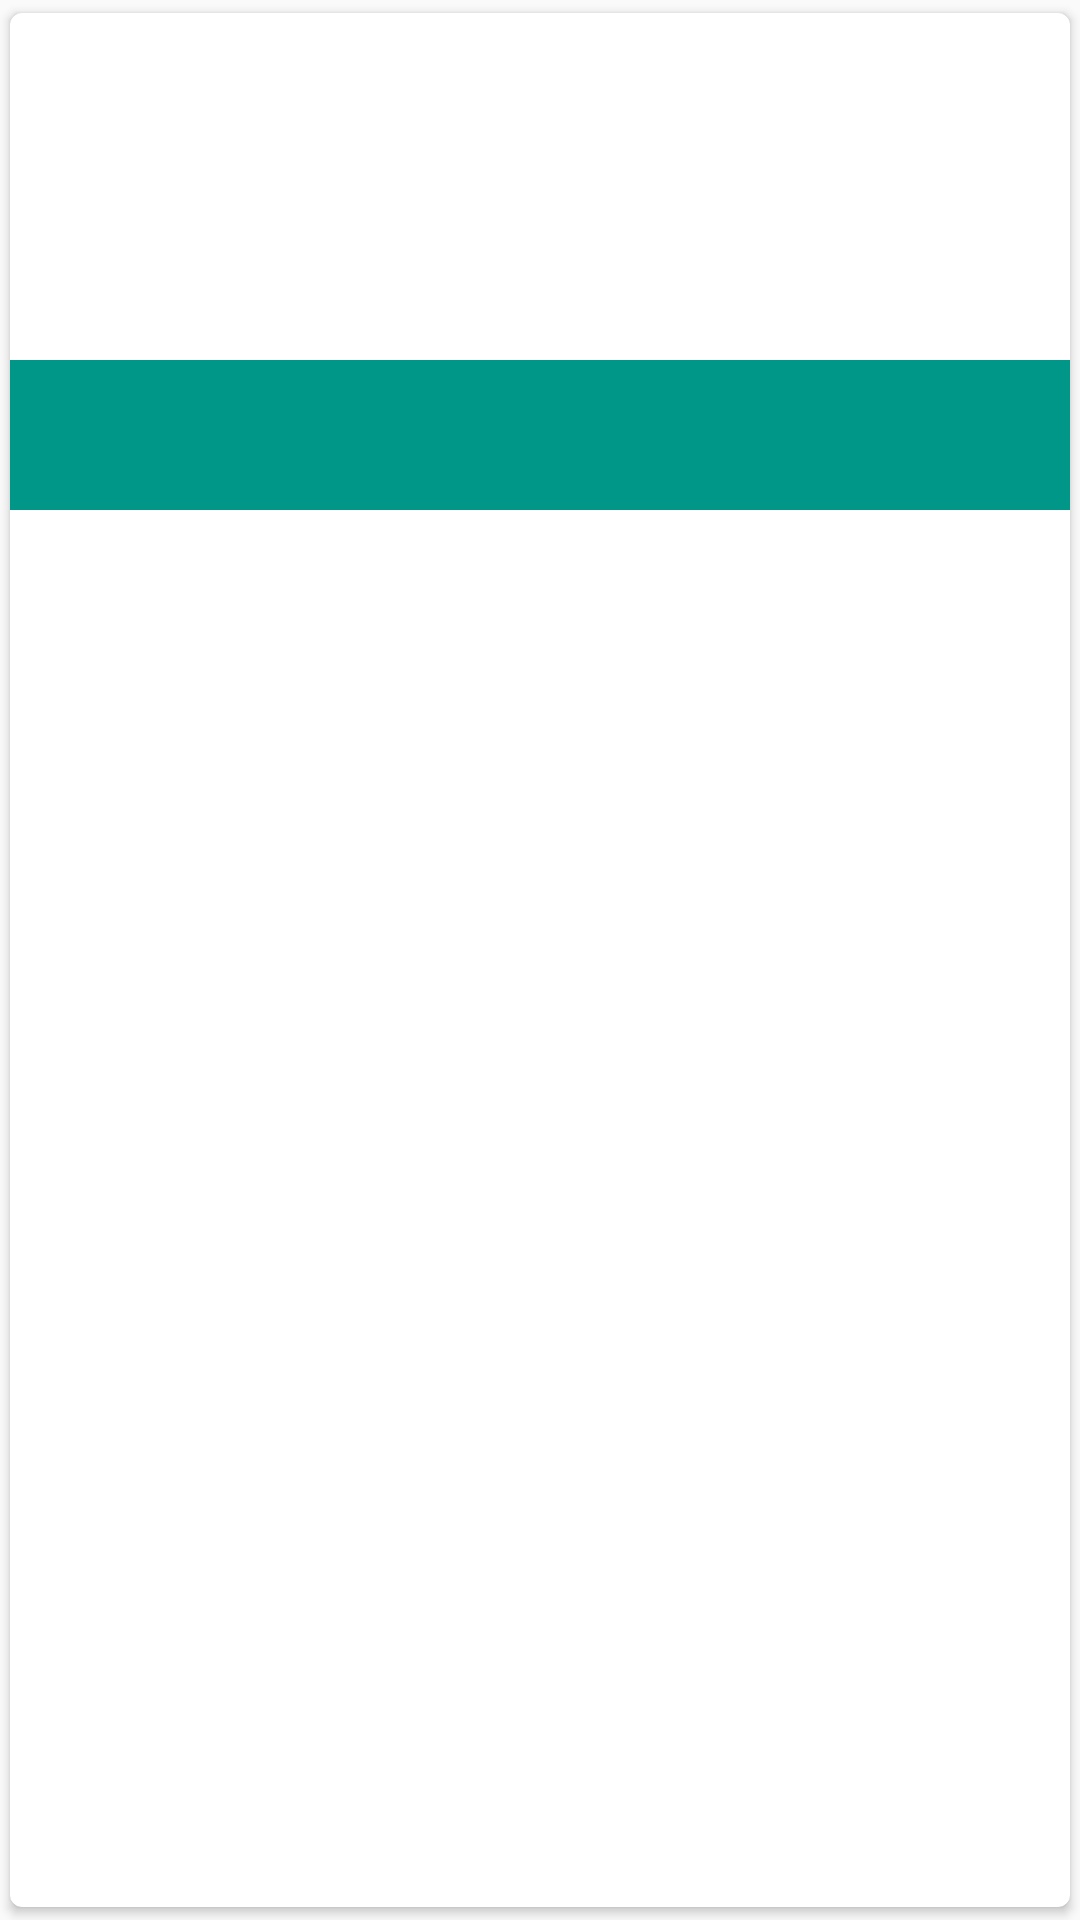

Layout XML and referenced resources for this Android screen:
<!-- AndroidManifest.xml: application theme AppTheme -->
<!-- res/layout/phrases_native.xml -->
<?xml version="1.0" encoding="utf-8"?>
<android.support.v7.widget.CardView xmlns:android="http://schemas.android.com/apk/res/android"
    xmlns:card_view="http://schemas.android.com/apk/res-auto"
    android:layout_width="match_parent"
    android:layout_height="match_parent"
    android:orientation="vertical"
    card_view:cardCornerRadius="4dp"
    card_view:cardUseCompatPadding="true">

    <LinearLayout
        android:layout_width="match_parent"
        android:layout_height="match_parent"
        android:orientation="vertical">

        <TextView
            android:id="@+id/russian"
            style="@android:style/TextAppearance.DeviceDefault.Medium.Inverse"
            android:layout_width="match_parent"
            android:layout_height="wrap_content"
            android:textColor="@color/primaryText"
            android:padding="8dp" />

        <TextView
            android:id="@+id/russian_trans"
            android:layout_width="match_parent"
            android:layout_height="wrap_content"
            android:padding="8dp"
            android:textColor="@color/secondaryText"
            android:textSize="@dimen/article_text_size" />

        <TextView
            android:id="@+id/uzbek"
            style="@android:style/TextAppearance.DeviceDefault.Medium.Inverse"
            android:layout_width="wrap_content"
            android:layout_height="wrap_content"
            android:padding="8dp"
            android:textColor="@color/primaryText"
            android:textSize="@dimen/article_text_size" />

        <ImageView
            android:background="@color/colorPrimary"
            android:id="@+id/play_audio"
            android:layout_width="match_parent"
            android:layout_height="50dp"
            android:src="@drawable/ic_play_circle_filled_white_24dp"
            android:layout_gravity="center"
            android:scaleType="center"
            />

    </LinearLayout>

</android.support.v7.widget.CardView>
<!-- resources referenced by this layout -->
<resources>
  <color name="colorPrimary">#009688</color>
  <color name="primaryText">#212121</color>
  <color name="secondaryText">#727272</color>
  <dimen name="article_text_size">16sp</dimen>
  <style name="AppTheme" parent="Theme.AppCompat.Light.NoActionBar">
          <item name="colorPrimary">@color/colorPrimary</item>
          <item name="colorPrimaryDark">@color/colorPrimaryDark</item>
          <item name="colorAccent">@color/colorAccent</item>
      </style>
  <color name="colorPrimaryDark">#00796B</color>
  <color name="colorAccent">#009688</color>
</resources>
